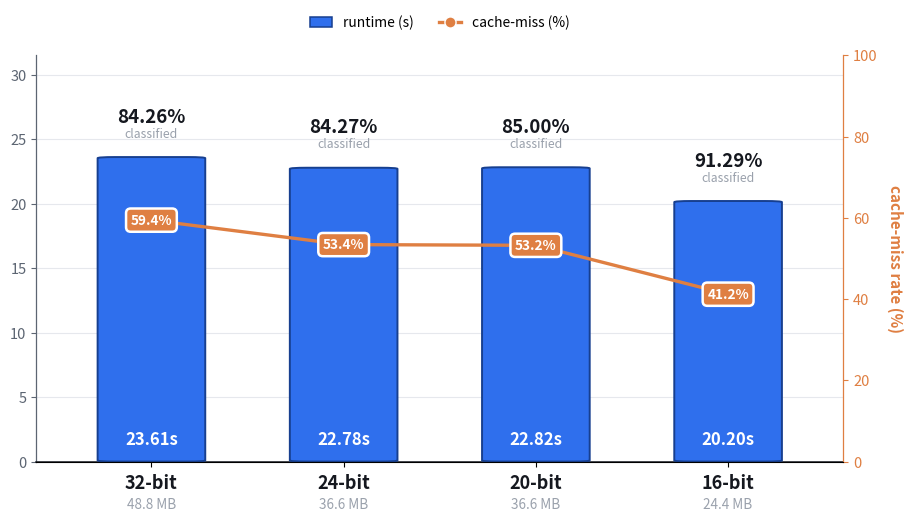

Write Python code to recreate this figure.
import matplotlib
matplotlib.use("Agg")
import matplotlib.pyplot as plt
from matplotlib.patches import FancyBboxPatch
import numpy as np

# Same data as before, chart only - no title/subtitle/table.
cells = ["32-bit", "24-bit", "20-bit", "16-bit"]
db_size_label = ["48.8 MB", "36.6 MB", "36.6 MB", "24.4 MB"]
runtime = [23.611, 22.783, 22.820, 20.203]
cache_miss = [59.43, 53.41, 53.23, 41.20]
classified = [84.26, 84.27, 85.00, 91.29]

BLUE = "#2f6fed"
BLUE_DARK = "#173f8f"
BLUE_SHADOW = "#c7d5fb"
ORANGE = "#df7f42"
INK = "#15181f"
INK_SOFT = "#5c6572"
INK_FAINT = "#9aa1ac"
LINE = "#e6e8ed"

fig, ax = plt.subplots(figsize=(9.2, 5.3), dpi=280)
fig.patch.set_facecolor("white")
ax.set_facecolor("white")

x = np.arange(4)
bar_w = 0.56
ax.grid(axis="y", color=LINE, linewidth=0.8, zorder=0)

# clean rounded-top bars, solid vivid blue
for xi, r in zip(x, runtime):
    bar = FancyBboxPatch((xi - bar_w / 2, 0), bar_w, r,
                           boxstyle="round,pad=0,rounding_size=0.09",
                           linewidth=1.4, edgecolor=BLUE_DARK, facecolor=BLUE, zorder=3)
    ax.add_patch(bar)

ax.set_xlim(-0.6, 3.6)
ax.set_ylim(0, 31.5)
ax.set_yticks(range(0, 31, 5))
ax.tick_params(axis="y", labelsize=10.5, colors=INK_SOFT)
for s in ["top", "right"]:
    ax.spines[s].set_visible(False)
ax.spines["left"].set_color(INK_SOFT)
ax.spines["left"].set_linewidth(0.9)
ax.spines["bottom"].set_color(INK)
ax.spines["bottom"].set_linewidth(1.1)

ax2 = ax.twinx()
ax2.plot(x, cache_miss, color=ORANGE, linewidth=2.4, linestyle="-", marker="o",
          markersize=9, markerfacecolor=ORANGE, markeredgecolor="white",
          markeredgewidth=2.2, zorder=5)
ax2.set_ylim(0, 100)
ax2.set_yticks(range(0, 101, 20))
ax2.tick_params(axis="y", labelsize=10.5, colors=ORANGE)
ax2.set_ylabel("cache-miss rate (%)", fontsize=11, color=ORANGE, fontweight="bold", rotation=270, labelpad=18)
for s in ["top", "left"]:
    ax2.spines[s].set_visible(False)
ax2.spines["right"].set_color(ORANGE)
ax2.spines["right"].set_linewidth(0.9)

# classified % + caption, above each bar
for xi, r, c in zip(x, runtime, classified):
    ax.text(xi, r + 2.7, f"{c:.2f}%", ha="center", fontsize=13.5, fontweight="bold", color=INK, zorder=6)
    ax.text(xi, r + 1.55, "classified", ha="center", fontsize=8.8, color=INK_FAINT, zorder=6)

# runtime value, white bold, inside the bar near its base
for xi, r in zip(x, runtime):
    ax.text(xi, 1.35, f"{r:.2f}s", ha="center", fontsize=12, fontweight="bold", color="white", zorder=6)

# cache-miss pill label, on the marker
for xi, cm in zip(x, cache_miss):
    ax2.annotate(f"{cm:.1f}%", (xi, cm), ha="center", va="center", fontsize=9.8,
                  fontweight="bold", color="white", zorder=7,
                  bbox=dict(boxstyle="round,pad=0.34", fc=ORANGE, ec="white", lw=1.8))

# x tick labels: cell name (bold) + db size (grey) underneath
ax.set_xticks(x)
ax.set_xticklabels([])
for xi, cell, sz in zip(x, cells, db_size_label):
    ax.text(xi, -2.1, cell, ha="center", fontsize=13, fontweight="bold", color=INK)
    ax.text(xi, -3.6, sz, ha="center", fontsize=9.8, color=INK_FAINT)

legend_handles = [
    FancyBboxPatch((0, 0), 1, 1, boxstyle="round,pad=0,rounding_size=0.08",
                     facecolor=BLUE, edgecolor=BLUE_DARK, linewidth=1.1),
    plt.Line2D([0], [0], color=ORANGE, marker="o", markerfacecolor=ORANGE,
                markeredgecolor="white", linewidth=2.4, markersize=8),
]
ax.legend(legend_handles, ["runtime (s)", "cache-miss (%)"], loc="upper center",
           bbox_to_anchor=(0.5, 1.13), ncol=2, fontsize=10, frameon=False,
           handlelength=1.6, columnspacing=1.8)

fig.tight_layout(pad=1.0)
fig.savefig("k2_cellwidth_chart_only.png", facecolor="white", bbox_inches="tight", pad_inches=0.2)
plt.close(fig)
print("saved k2_cellwidth_chart_only.png")
